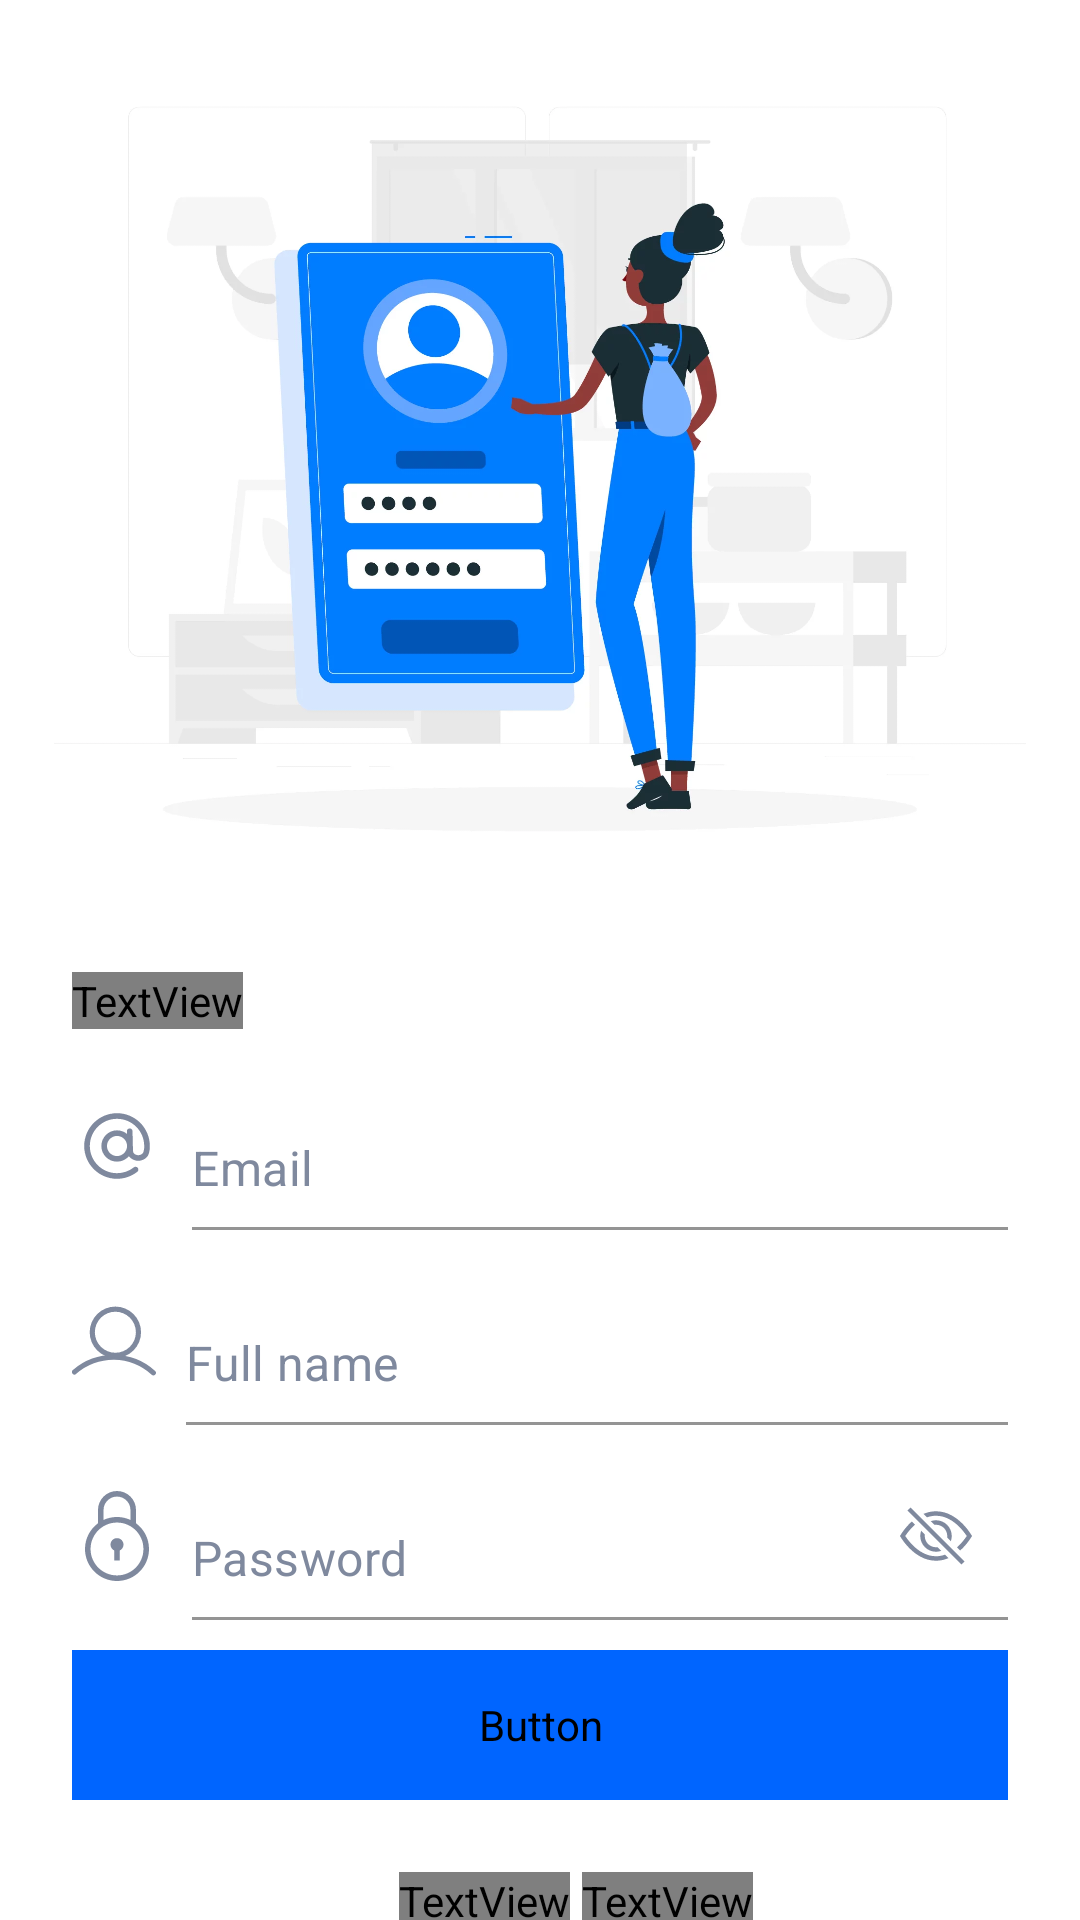

Here is an Android app screen rendered from its layout file. Give the layout XML and the strings, colors and styles it references.
<!-- AndroidManifest.xml: application theme Theme.TrashDetect -->
<!-- res/layout/activity_sign_up.xml -->
<?xml version="1.0" encoding="utf-8"?>
<androidx.constraintlayout.widget.ConstraintLayout xmlns:android="http://schemas.android.com/apk/res/android"
    xmlns:app="http://schemas.android.com/apk/res-auto"
    android:layout_width="match_parent"
    android:layout_height="match_parent">

    <ImageView
        android:id="@+id/iv_sign_in"
        android:layout_width="0dp"
        android:layout_height="0dp"
        android:contentDescription="@null"
        android:src="@drawable/image_register"
        app:layout_constraintDimensionRatio="1:1"
        app:layout_constraintEnd_toEndOf="parent"
        app:layout_constraintStart_toStartOf="parent"
        app:layout_constraintTop_toTopOf="parent"
        app:layout_constraintWidth_percent="0.9" />

    <ImageView
        android:id="@+id/iv_back"
        android:layout_width="wrap_content"
        android:layout_height="wrap_content"
        android:layout_marginStart="8dp"
        android:layout_marginTop="12dp"
        android:background="?attr/selectableItemBackgroundBorderless"
        android:contentDescription="@null"
        android:padding="4dp"
        android:src="@drawable/ic_arrow_back"
        app:layout_constraintStart_toStartOf="parent"
        app:layout_constraintTop_toTopOf="@id/iv_sign_in"
        app:tint="@color/black_100" />

    <TextView
        android:id="@+id/tv_sign_up_title"
        android:layout_width="wrap_content"
        android:layout_height="wrap_content"
        android:layout_marginStart="24dp"
        android:fontFamily="@font/inter_bold"
        android:text="@string/register"
        android:textColor="@color/black_100"
        android:textSize="26sp"
        app:layout_constraintStart_toStartOf="parent"
        app:layout_constraintTop_toBottomOf="@id/iv_sign_in" />

    <ImageView
        android:id="@+id/iv_email"
        android:layout_width="wrap_content"
        android:layout_height="wrap_content"
        android:layout_marginTop="24dp"
        android:contentDescription="@null"
        android:src="@drawable/ic_new_at"
        app:layout_constraintEnd_toStartOf="@id/txt_email"
        app:layout_constraintStart_toStartOf="@id/tv_sign_up_title"
        app:layout_constraintTop_toBottomOf="@id/tv_sign_up_title" />

    <com.google.android.material.textfield.TextInputLayout
        android:id="@+id/txt_email"
        style="@style/Widget.MaterialComponents.TextInputLayout.FilledBox"
        android:layout_width="0dp"
        android:layout_height="wrap_content"
        android:layout_marginStart="10dp"
        android:layout_marginEnd="24dp"
        android:paddingTop="0dp"
        app:boxBackgroundColor="@color/white"
        app:boxStrokeColor="@color/white_100"
        app:boxStrokeWidth="1dp"
        app:expandedHintEnabled="false"
        app:hintAnimationEnabled="false"
        app:hintEnabled="false"
        app:layout_constraintBottom_toBottomOf="@id/iv_email"
        app:layout_constraintEnd_toEndOf="parent"
        app:layout_constraintStart_toEndOf="@id/iv_email"
        app:layout_constraintTop_toTopOf="@id/iv_email">

        <com.google.android.material.textfield.TextInputEditText
            android:id="@+id/et_email"
            android:layout_width="match_parent"
            android:layout_height="wrap_content"
            android:hint="@string/email"
            android:paddingStart="0dp"
            android:paddingEnd="0dp"
            android:textColor="@color/black_200"
            android:textColorHint="@color/grey_500"
            android:textSize="16sp" />

    </com.google.android.material.textfield.TextInputLayout>

    <ImageView
        android:id="@+id/iv_full_name"
        android:layout_width="wrap_content"
        android:layout_height="wrap_content"
        android:layout_marginTop="36dp"
        android:contentDescription="@null"
        android:src="@drawable/ic_person2"
        app:layout_constraintEnd_toStartOf="@id/txt_full_name"
        app:layout_constraintStart_toStartOf="@id/tv_sign_up_title"
        app:layout_constraintTop_toBottomOf="@id/iv_email" />

    <com.google.android.material.textfield.TextInputLayout
        android:id="@+id/txt_full_name"
        style="@style/Widget.MaterialComponents.TextInputLayout.FilledBox"
        android:layout_width="0dp"
        android:layout_height="wrap_content"
        android:layout_marginStart="10dp"
        android:layout_marginEnd="24dp"
        android:paddingTop="0dp"
        app:boxBackgroundColor="@color/white"
        app:boxStrokeColor="@color/white_100"
        app:boxStrokeWidth="1dp"
        app:expandedHintEnabled="false"
        app:hintAnimationEnabled="false"
        app:hintEnabled="false"
        app:layout_constraintBottom_toBottomOf="@id/iv_full_name"
        app:layout_constraintEnd_toEndOf="parent"
        app:layout_constraintStart_toEndOf="@id/iv_full_name"
        app:layout_constraintTop_toTopOf="@id/iv_full_name">

        <com.google.android.material.textfield.TextInputEditText
            android:id="@+id/et_full_name"
            android:layout_width="match_parent"
            android:layout_height="wrap_content"
            android:hint="@string/full_name"
            android:paddingStart="0dp"
            android:paddingEnd="0dp"
            android:textColor="@color/black_200"
            android:textColorHint="@color/grey_500"
            android:textSize="16sp" />

    </com.google.android.material.textfield.TextInputLayout>

    <ImageView
        android:id="@+id/iv_password"
        android:layout_width="wrap_content"
        android:layout_height="wrap_content"
        android:layout_marginTop="36dp"
        android:contentDescription="@null"
        android:src="@drawable/ic_new_lock"
        app:layout_constraintEnd_toStartOf="@id/txt_password"
        app:layout_constraintStart_toStartOf="@id/iv_full_name"
        app:layout_constraintTop_toBottomOf="@id/iv_full_name"
        app:layout_goneMarginTop="32dp" />

    <com.google.android.material.textfield.TextInputLayout
        android:id="@+id/txt_password"
        style="@style/Widget.MaterialComponents.TextInputLayout.FilledBox"
        android:layout_width="0dp"
        android:layout_height="wrap_content"
        android:layout_marginStart="10dp"
        android:layout_marginEnd="24dp"
        android:paddingTop="0dp"
        app:boxBackgroundColor="@color/white"
        app:boxStrokeColor="@color/white_100"
        app:boxStrokeWidth="1dp"
        app:expandedHintEnabled="false"
        app:hintAnimationEnabled="false"
        app:hintEnabled="false"
        app:layout_constraintBottom_toBottomOf="@id/iv_password"
        app:layout_constraintEnd_toEndOf="parent"
        app:layout_constraintStart_toEndOf="@id/iv_password"
        app:layout_constraintTop_toTopOf="@id/iv_password"
        app:passwordToggleDrawable="@drawable/ic_show_hide_password"
        app:passwordToggleEnabled="true"
        app:passwordToggleTint="@color/grey_500">

        <com.google.android.material.textfield.TextInputEditText
            android:id="@+id/et_password"
            android:layout_width="match_parent"
            android:layout_height="wrap_content"
            android:hint="@string/password"
            android:inputType="textPassword"
            android:paddingStart="0dp"
            android:paddingEnd="0dp"
            android:textColor="@color/black_200"
            android:textColorHint="@color/grey_500"
            android:textSize="16sp" />

    </com.google.android.material.textfield.TextInputLayout>

    <Button
        android:id="@+id/btn_register"
        style="@style/Widget.MaterialComponents.Button.OutlinedButton"
        android:layout_width="0dp"
        android:layout_height="50dp"
        android:backgroundTint="@color/blue_200"
        android:fontFamily="@font/inter_bold"
        android:gravity="center"
        android:insetTop="0dp"
        android:insetBottom="0dp"
        android:text="@string/register"
        android:textAllCaps="false"
        android:textColor="@color/white"
        android:textSize="16sp"
        app:cornerRadius="10dp"
        app:elevation="2dp"
        app:layout_constraintBottom_toBottomOf="parent"
        app:layout_constraintEnd_toEndOf="@id/txt_password"
        app:layout_constraintStart_toStartOf="@id/iv_password"
        app:layout_constraintTop_toBottomOf="@id/txt_password"
        app:layout_constraintVertical_bias="0.2" />

    <TextView
        android:id="@+id/tv_login"
        android:layout_width="wrap_content"
        android:layout_height="wrap_content"
        android:layout_marginTop="24dp"
        android:fontFamily="@font/inter_regular"
        android:text="@string/already_have_an_account"
        android:textColorHint="@color/black_100"
        android:textSize="14sp"
        app:layout_constraintEnd_toStartOf="@id/tv_login_now"
        app:layout_constraintHorizontal_chainStyle="packed"
        app:layout_constraintStart_toStartOf="@id/btn_register"
        app:layout_constraintTop_toBottomOf="@id/btn_register" />

    <TextView
        android:id="@+id/tv_login_now"
        android:layout_width="wrap_content"
        android:layout_height="wrap_content"
        android:layout_marginStart="4dp"
        android:background="?attr/selectableItemBackgroundBorderless"
        android:clickable="true"
        android:focusable="true"
        android:fontFamily="@font/inter_medium"
        android:text="@string/login"
        android:textColor="@color/blue_200"
        android:textSize="14sp"
        app:layout_constraintBottom_toBottomOf="@id/tv_login"
        app:layout_constraintEnd_toEndOf="parent"
        app:layout_constraintHorizontal_chainStyle="packed"
        app:layout_constraintStart_toEndOf="@id/tv_login"
        app:layout_constraintTop_toTopOf="@id/tv_login" />

    <ProgressBar
        android:id="@+id/progress_bar"
        android:layout_width="wrap_content"
        android:layout_height="wrap_content"
        android:indeterminateTint="@color/blue_200"
        android:visibility="gone"
        app:layout_constraintBottom_toBottomOf="parent"
        app:layout_constraintEnd_toEndOf="parent"
        app:layout_constraintStart_toStartOf="parent"
        app:layout_constraintTop_toTopOf="parent" />

</androidx.constraintlayout.widget.ConstraintLayout>
<!-- resources referenced by this layout -->
<resources>
  <color name="black_100">#172b4d</color>
  <color name="black_200">#213454</color>
  <color name="blue_200">#0065ff</color>
  <color name="grey_500">#7f899e</color>
  <color name="white">#FFFFFFFF</color>
  <color name="white_100">#eeeef1</color>
  <!-- drawable ic_new_lock (drawable) -->
  <vector xmlns:android="http://schemas.android.com/apk/res/android"
      android:width="30dp"
      android:height="30dp"
      android:viewportWidth="485"
      android:viewportHeight="485">
      <path
          android:fillColor="@color/grey_500"
          android:pathData="M242.5,253.93c-19.3,0 -35,15.7 -35,35c0,13.93 8.19,25.99 20,31.62v53.57h30v-53.57c11.81,-5.63 20,-17.68 20,-31.62C277.5,269.63 261.8,253.93 242.5,253.93z" />
      <path
          android:fillColor="@color/grey_500"
          android:pathData="M345,173.84V102.5C345,45.98 299.02,0 242.5,0S140,45.98 140,102.5v71.34C97.56,205.3 70,255.74 70,312.5C70,407.62 147.38,485 242.5,485c95.12,0 172.5,-77.38 172.5,-172.5C415,255.74 387.44,205.3 345,173.84zM170,102.5c0,-39.98 32.52,-72.5 72.5,-72.5S315,62.52 315,102.5v53.5C292.95,145.74 268.38,140 242.5,140c-25.88,0 -50.45,5.74 -72.5,16V102.5zM242.5,455C163.93,455 100,391.08 100,312.5S163.93,170 242.5,170c78.57,0 142.5,63.92 142.5,142.5S321.08,455 242.5,455z" />
  </vector>
  <!-- drawable ic_person2 (drawable) -->
  <vector xmlns:android="http://schemas.android.com/apk/res/android"
      android:width="28dp"
      android:height="28dp"
      android:viewportWidth="32.537"
      android:viewportHeight="32.537">
      <path
          android:fillColor="@color/grey_500"
          android:pathData="M31.537,29.609a0.991,0.991 0,0 1,-0.676 -0.264,21.817 21.817,0 0,0 -29.2,-0.349 1,1 0,1 1,-1.322 -1.5,23.814 23.814,0 0,1 31.875,0.377 1,1 0,0 1,-0.677 1.736Z" />
      <path
          android:fillColor="@color/grey_500"
          android:pathData="M16.8,4.93a7.949,7.949 0,1 1,-7.949 7.95,7.959 7.959,0 0,1 7.949,-7.95m0,-2a9.949,9.949 0,1 0,9.95 9.95,9.949 9.949,0 0,0 -9.95,-9.95Z" />
  </vector>
  <!-- drawable ic_show_hide_password (drawable) -->
  <?xml version="1.0" encoding="utf-8"?>
  <selector xmlns:android="http://schemas.android.com/apk/res/android">
      <item android:drawable="@drawable/ic_eye" android:state_checked="true" />
      <item android:drawable="@drawable/ic_eye_slash" android:state_checked="false" />
  </selector>
  <string name="already_have_an_account">Already have an account?</string>
  <string name="email">Email</string>
  <string name="full_name">Full name</string>
  <string name="login">Login</string>
  <string name="password">Password</string>
  <string name="register">Register</string>
  <style name="Theme.TrashDetect" parent="Theme.MaterialComponents.DayNight.NoActionBar">
          
          <item name="colorPrimary">@color/black_100</item>
          <item name="colorPrimaryVariant">@color/white</item>
          <item name="colorOnPrimary">@color/white</item>
          
          <item name="colorSecondary">@color/teal_200</item>
          <item name="colorSecondaryVariant">@color/teal_700</item>
          <item name="colorOnSecondary">@color/black</item>
          
          <item name="android:statusBarColor">?attr/colorPrimaryVariant</item>
          <item name="android:windowLightStatusBar">true</item>
          
      </style>
  <color name="teal_200">#FF03DAC5</color>
  <color name="teal_700">#FF018786</color>
  <color name="black">#FF000000</color>
</resources>
